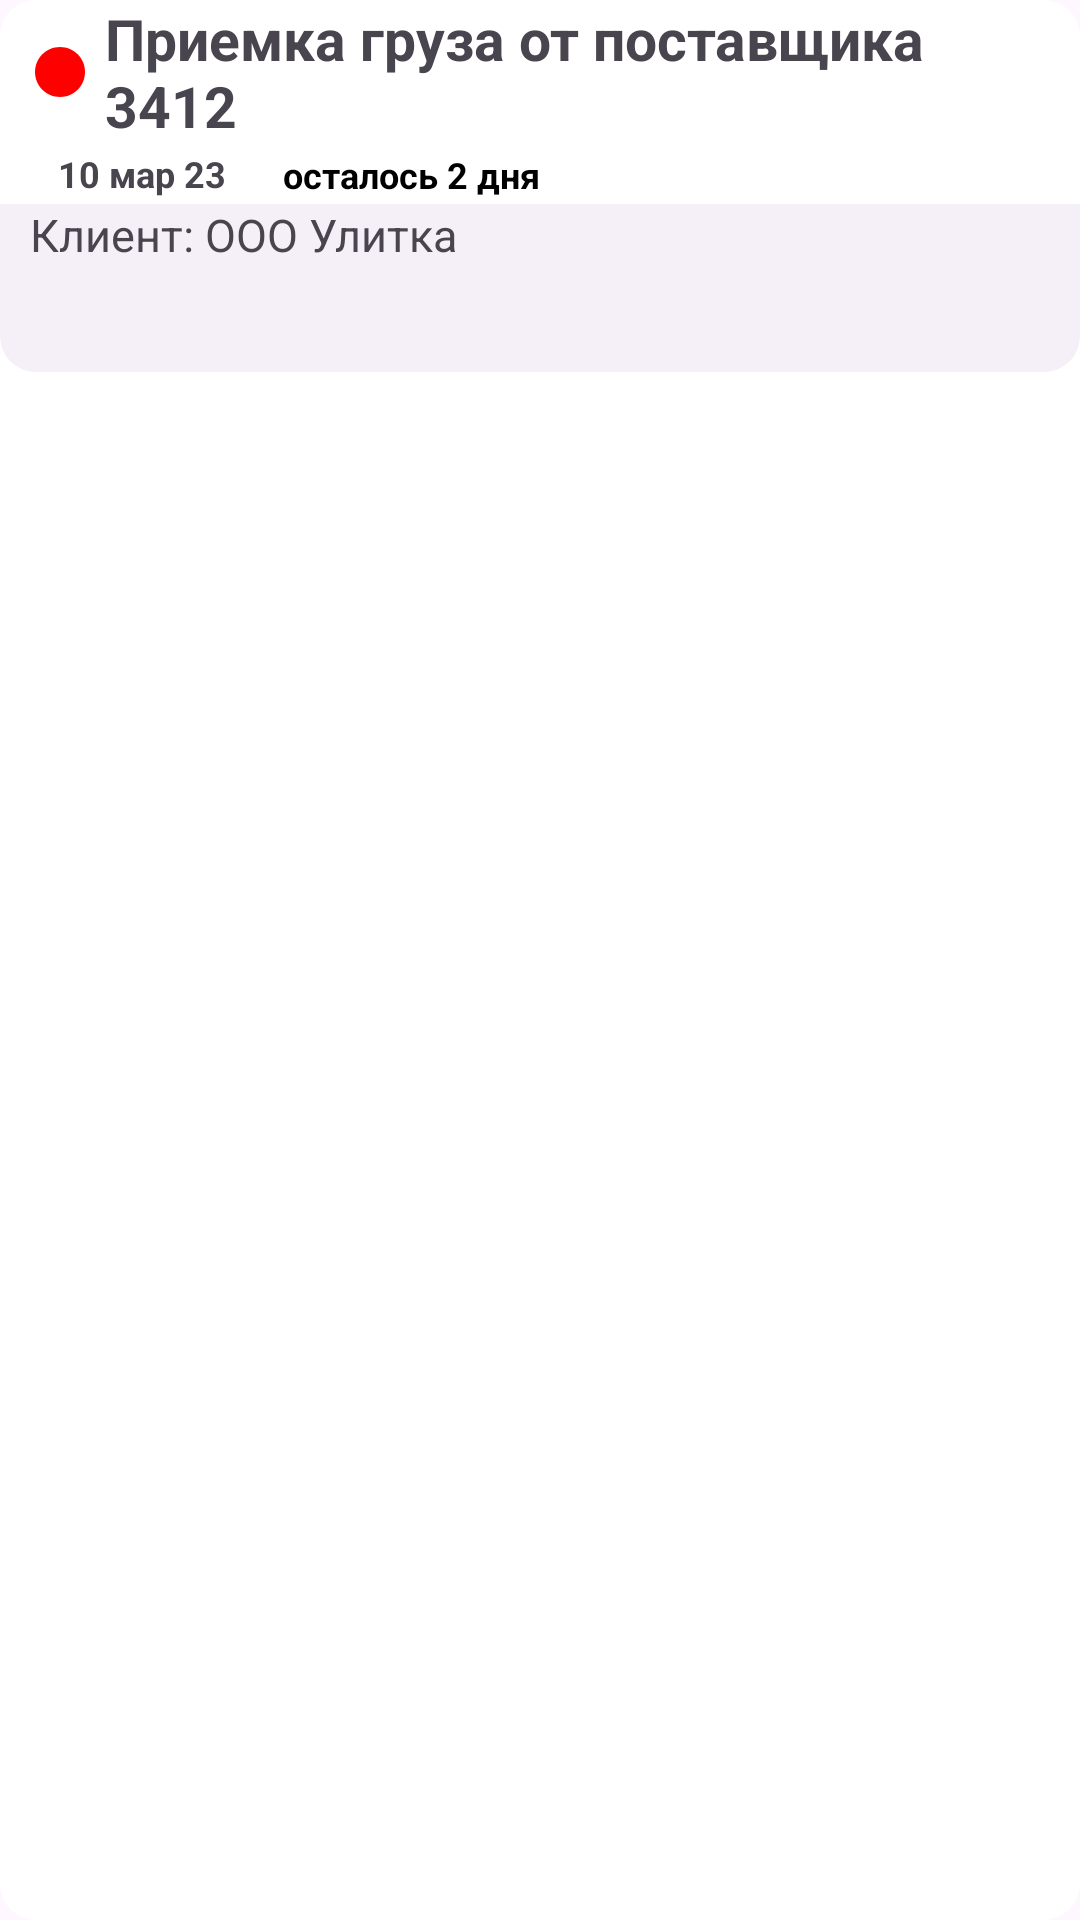

Here is an Android app screen rendered from its layout file. Give the layout XML and the strings, colors and styles it references.
<!-- AndroidManifest.xml: application theme Theme.NavigationDrawer -->
<!-- res/layout/task_explist_item.xml -->
<?xml version="1.0" encoding="utf-8"?>
<RelativeLayout xmlns:android="http://schemas.android.com/apk/res/android"
    xmlns:app="http://schemas.android.com/apk/res-auto"
    android:id="@+id/list_of_tasks"
    android:layout_width="match_parent"
    android:layout_height="wrap_content"
    android:background="@drawable/border_for_task_layout_in_exp_list"
    android:layout_below="@+id/search_view"
    >

    <LinearLayout
        android:id="@+id/ll_title"
        android:layout_width="match_parent"
        android:layout_height="wrap_content"
        android:layout_marginHorizontal="10dp"
        >
        <ImageView
            android:id="@+id/item_priority"
            android:layout_width="20dp"
            android:layout_height="wrap_content"
            android:layout_alignParentLeft="true"
            android:layout_alignParentTop="true"
            android:layout_gravity="center_vertical"
            app:srcCompat="@drawable/baseline_circle_24" />

        <TextView
            android:id="@+id/item_name"
            android:layout_width="match_parent"
            android:layout_height="wrap_content"
            android:layout_toRightOf="@id/item_priority"
            android:layout_gravity="center_vertical"
            android:layout_marginStart="5dp"
            android:text="Приемка груза от поставщика 3412"
            android:textSize="19dp"
            android:textStyle="bold"
            android:maxLines="2"
            android:ellipsize="end"/>

    </LinearLayout>



    <LinearLayout
        android:id="@+id/ll_date"
        android:layout_width="match_parent"
        android:layout_height="wrap_content"
        android:layout_below="@id/ll_title"
        android:layout_marginHorizontal="10dp"
        >

        <TextView
            android:id="@+id/item_date"
            android:layout_width="75dp"
            android:layout_height="20dp"
            android:text="10 мар 23"
            android:textSize="12dp"
            android:textStyle="bold"
            android:gravity="center"
            ></TextView>

    <LinearLayout
        android:id="@+id/ll_notes"
        android:layout_width="wrap_content"
        android:layout_height="wrap_content"
        android:layout_below="@+id/ll_date"
        >

        <TextView
            android:id="@+id/item_note"
            android:layout_width="100dp"
            android:layout_height="16dp"
            android:text="осталось 2 дня"
            android:textColor="@color/black"
            android:layout_margin="2dp"
            android:gravity="center"
            android:textSize="12dp"
            android:textStyle="bold"
            android:background="@color/white"
            ></TextView>
    </LinearLayout>

    </LinearLayout>

    <LinearLayout
        android:id="@+id/ll_comment"
        android:layout_width="match_parent"
        android:layout_height="wrap_content"
        android:layout_below="@+id/ll_date"
        >

        <TextView
            android:id="@+id/item_comment"
            android:layout_width="match_parent"
            android:layout_height="56dp"
            android:layout_below="@+id/ll_date"
            android:layout_marginTop="0dp"
            android:background="@drawable/border_two_rounded_corners"
            android:backgroundTint="@color/light_gray"
            android:paddingHorizontal="10dp"
            android:text="Клиент: ООО Улитка"
            android:textSize="15sp"
            android:maxLines="3"
            android:maxLength="130"
            android:ellipsize="end"/>

    </LinearLayout>

</RelativeLayout>
<!-- resources referenced by this layout -->
<resources>
  <color name="black">#000000</color>
  <color name="light_gray">#f5eff7</color>
  <color name="white">#FFFFFF</color>
  <!-- drawable baseline_circle_24 (drawable) -->
  <vector xmlns:android="http://schemas.android.com/apk/res/android"
      android:height="24dp"
      android:tint="#FF0000"
      android:viewportHeight="24"
      android:viewportWidth="24"
      android:width="24dp">
        
      <path android:fillColor="@android:color/white" android:pathData="M12,2C6.47,2 2,6.47 2,12s4.47,10 10,10 10,-4.47 10,-10S17.53,2 12,2z"/>
      
  </vector>
  <!-- drawable border_for_task_layout_in_exp_list (drawable) -->
  <?xml version="1.0" encoding="UTF-8"?>
  <shape xmlns:android="http://schemas.android.com/apk/res/android" android:shape="rectangle">
      <corners android:radius="12dp"/>
  
      <stroke android:width="0dp" android:color="@color/white"/>
      <solid android:color="#FFFFFF"/>
  </shape>
  <!-- drawable border_two_rounded_corners (drawable) -->
  <shape xmlns:android="http://schemas.android.com/apk/res/android"
      android:shape="rectangle" android:padding="10dp">
      <solid android:color="#FFFFFF"/>
      <corners
          android:bottomRightRadius="12dp"
          android:bottomLeftRadius="12dp"
          android:topLeftRadius="0dp"
          android:topRightRadius="0dp"/>
  </shape>
  <style name="Theme.NavigationDrawer" parent="Base.Theme.NavigationDrawer" />
  <style name="Base.Theme.NavigationDrawer" parent="Theme.Material3.DayNight.NoActionBar">
          
          
      </style>
</resources>
